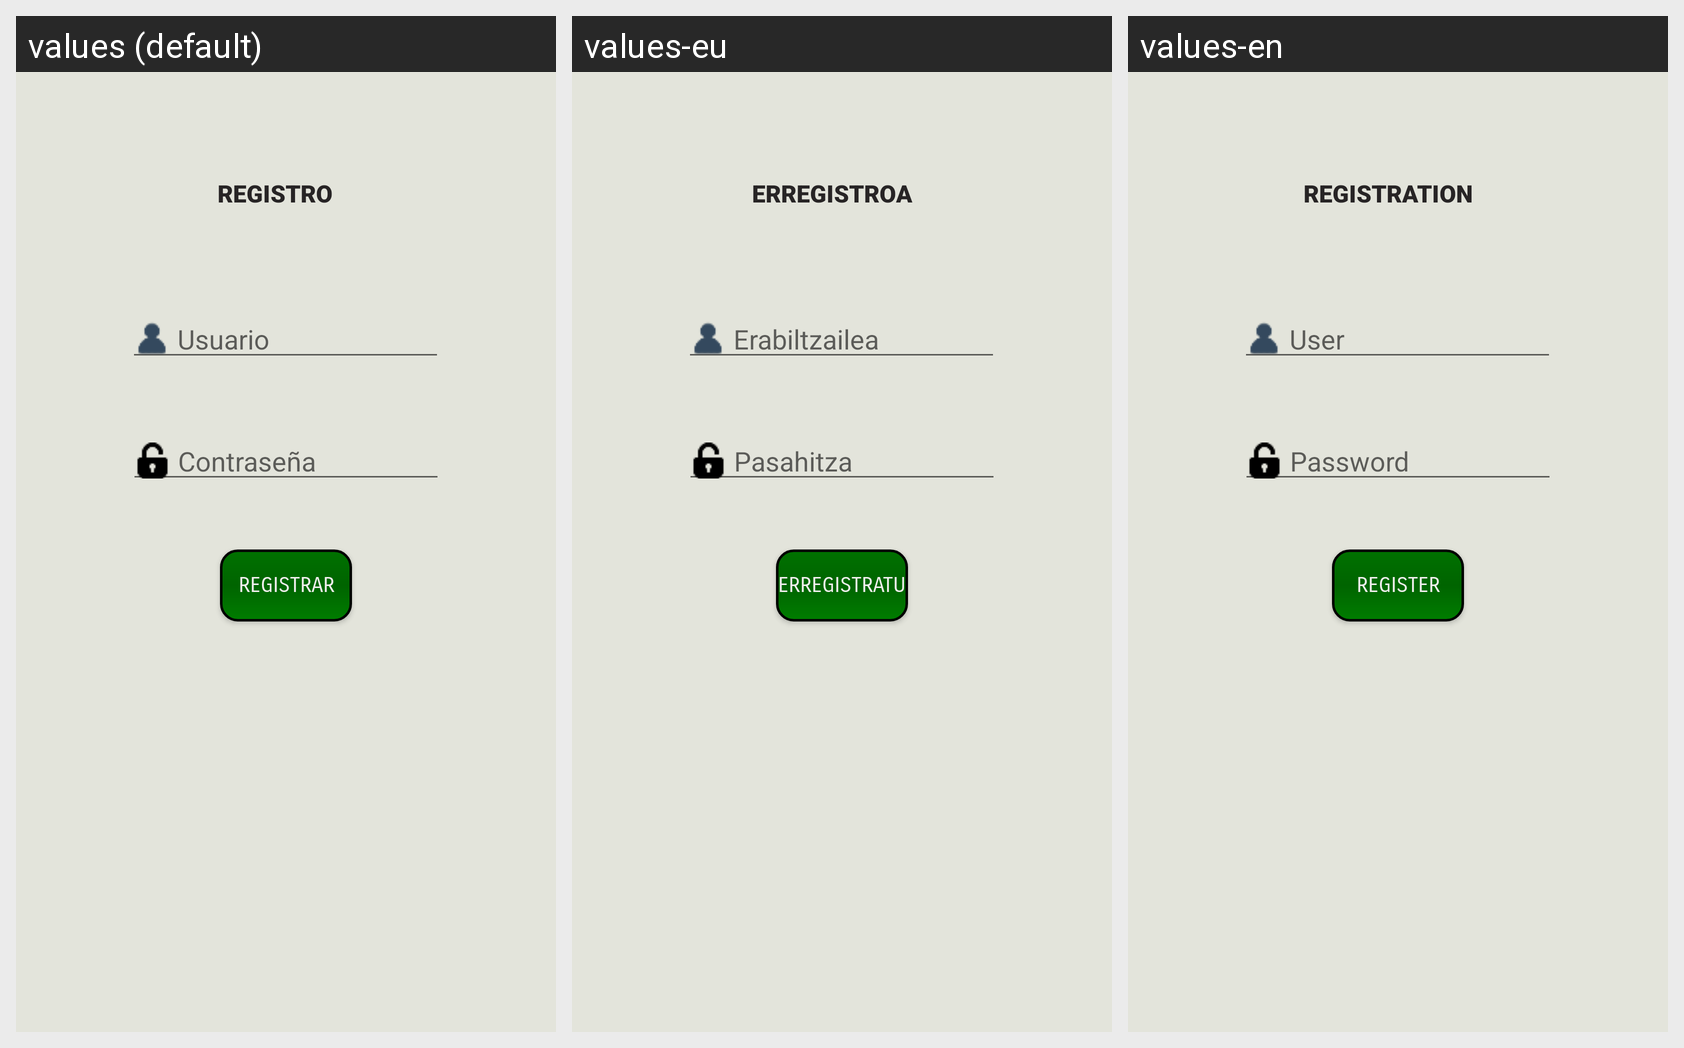

Here is an Android app screen in its default locale and in the app's own translations. Write out the translated-string differences for the strings that appear on this screen.
Android screen res/layout/activity_register.xml rendered under 3 locales, left to right: values (default), values-eu, values-en. Device: Nexus 5 (rendered at 1080×1920; each locale shown at half size, 540×960, under a caption strip naming it); theme TemaDAS.
Strings drawn on this screen, with the default value and each locale's value (text and hints the layout hard-codes, and strings that could not be matched under every locale, appear in the picture but are not listed):

usuario
  values: Usuario
  values-eu: Erabiltzailea
  values-en: User

Registro
  values: REGISTRO
  values-eu: ERREGISTROA
  values-en: REGISTRATION

Registro2
  values: Registrar
  values-eu: Erregistratu
  values-en: Register
